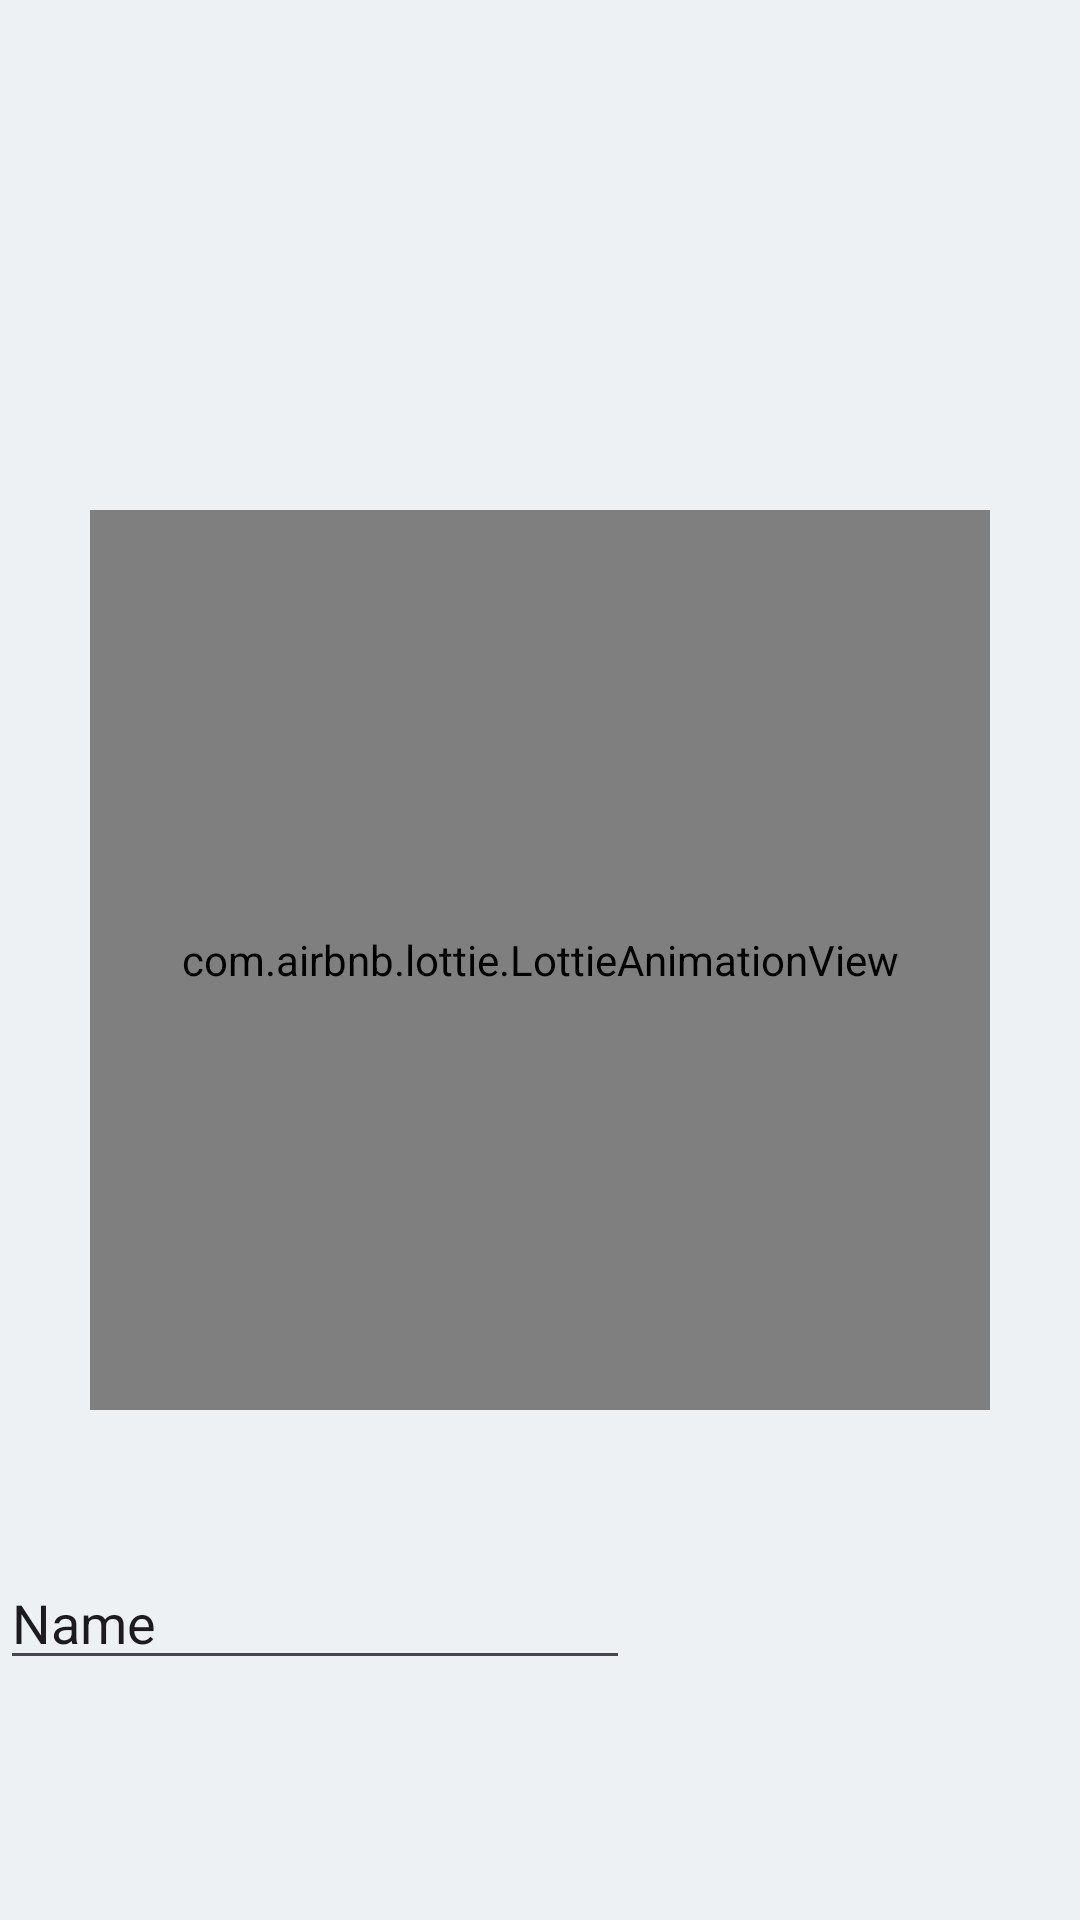

Write the Android layout XML for this screen, with the resource values it uses.
<!-- AndroidManifest.xml: application theme Theme.TimeLiner -->
<!-- res/layout/activity_splash_screen.xml -->
<?xml version="1.0" encoding="utf-8"?>
<RelativeLayout xmlns:android="http://schemas.android.com/apk/res/android"
    xmlns:app="http://schemas.android.com/apk/res-auto"
    xmlns:tools="http://schemas.android.com/tools"
    android:layout_width="match_parent"
    android:layout_height="match_parent"
    android:background="?android:colorBackground"
    tools:context=".SplashScreenActivity">

    <com.airbnb.lottie.LottieAnimationView
        android:id="@+id/splash_logo_lottie"
        android:layout_width="300dp"
        android:layout_height="300dp"
        android:layout_centerInParent="true"
        app:lottie_autoPlay="true"
        app:lottie_loop="false"
        app:lottie_rawRes="@raw/timeliner_logo_animation"/>

    <EditText
        android:id="@+id/editTextText2"
        style="@style/InputText"
        android:layout_width="wrap_content"
        android:layout_height="wrap_content"
        android:layout_alignParentStart="true"
        android:layout_alignParentBottom="true"
        android:layout_marginBottom="80dp"
        android:ems="10"
        android:inputType="text"
        android:text="Name" />

</RelativeLayout>
<!-- resources referenced by this layout -->
<resources>
  <style name="Theme.TimeLiner" parent="Base.Theme.TimeLiner" />
  <style name="Base.Theme.TimeLiner" parent="Theme.Material3.DayNight.NoActionBar">
          
           <item name="colorPrimary">@color/primary</item>
           <item name="android:colorBackground">@color/white</item>
           <item name="android:colorForeground">@color/black</item>
  
      </style>
  <color name="primary">#545F71</color>
  <color name="white">#EEF1F4</color>
  <color name="black">#1F1F1F</color>
</resources>
